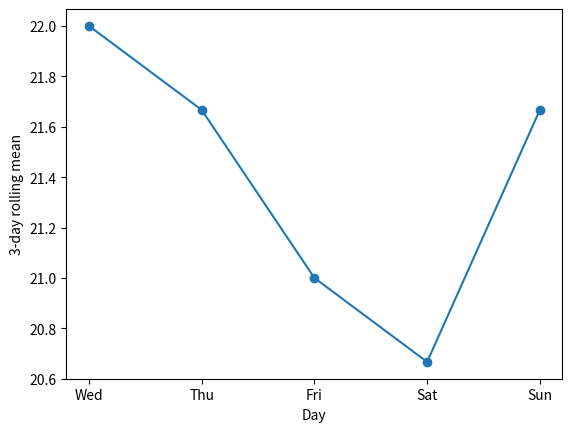

Write Python code to recreate this figure. (Note: this script raises an exception after producing the figure.)
import pandas as pd
import matplotlib.pyplot as plt
import csv

counts = [19, 22, 25, 18, 20, 24, 21]
days = ["Mon", "Tue", "Wed", "Thu", "Fri", "Sat", "Sun"]

# 1. Convert the list into a Series and call describe() 
series = pd.Series(counts, index=days)
summary = series.describe()
print(summary)

# 2. Plot the 3-day rolling mean
rolling_mean = series.rolling(3).mean()

plt.plot(days[2:], rolling_mean.iloc[2:], marker="o")
plt.xlabel("Day")
plt.ylabel("3-day rolling mean")
plt.show()

# 3. Detect anomalies where case differ from the mean by more than 2x standard diviation
anomaly_mask = abs(series - series.mean()) > 2 * series.std()
print("Anomalies:", series[anomaly_mask].to_dict())

# 4.  Compare the total number of cases with the previous week
previous_counts = []

for day in days:
    cases = int(input(f"Previous week, {day}: "))
    previous_counts.append(cases)

current_total = sum(counts)
previous_total = sum(previous_counts)

if previous_total == 0:
    percent_change = None
    print("Percent change: undefined (previous total is 0)")
else:
    percent_change = (
        (current_total - previous_total) / previous_total * 100
    )
    print(f"Percent change: {percent_change:.2f}%")

# 5. Save the results using csv.writer()
with open("task1_results.csv", "w", newline="") as file:
    writer = csv.writer(file)

    writer.writerow([
        "Day", "Cases", "Previous week",
        "3-day rolling mean", "Anomaly"
    ])

    for i, day in enumerate(days):
        if i < 2:
            mean = ""
        else:
            mean = rolling_mean.iloc[i]

        writer.writerow([
            day,
            counts[i],
            previous_counts[i],
            mean,
            bool(anomaly_mask.iloc[i])
        ])

    writer.writerow([])
    writer.writerow(["Statistic", "Value"])

    for statistic, value in summary.items():
        writer.writerow([statistic, value])

    writer.writerow(["This week's total", current_total])
    writer.writerow(["Previous week's total", previous_total])
    writer.writerow([
        "Percent change",
        "Undefined" if percent_change is None else percent_change
    ])
